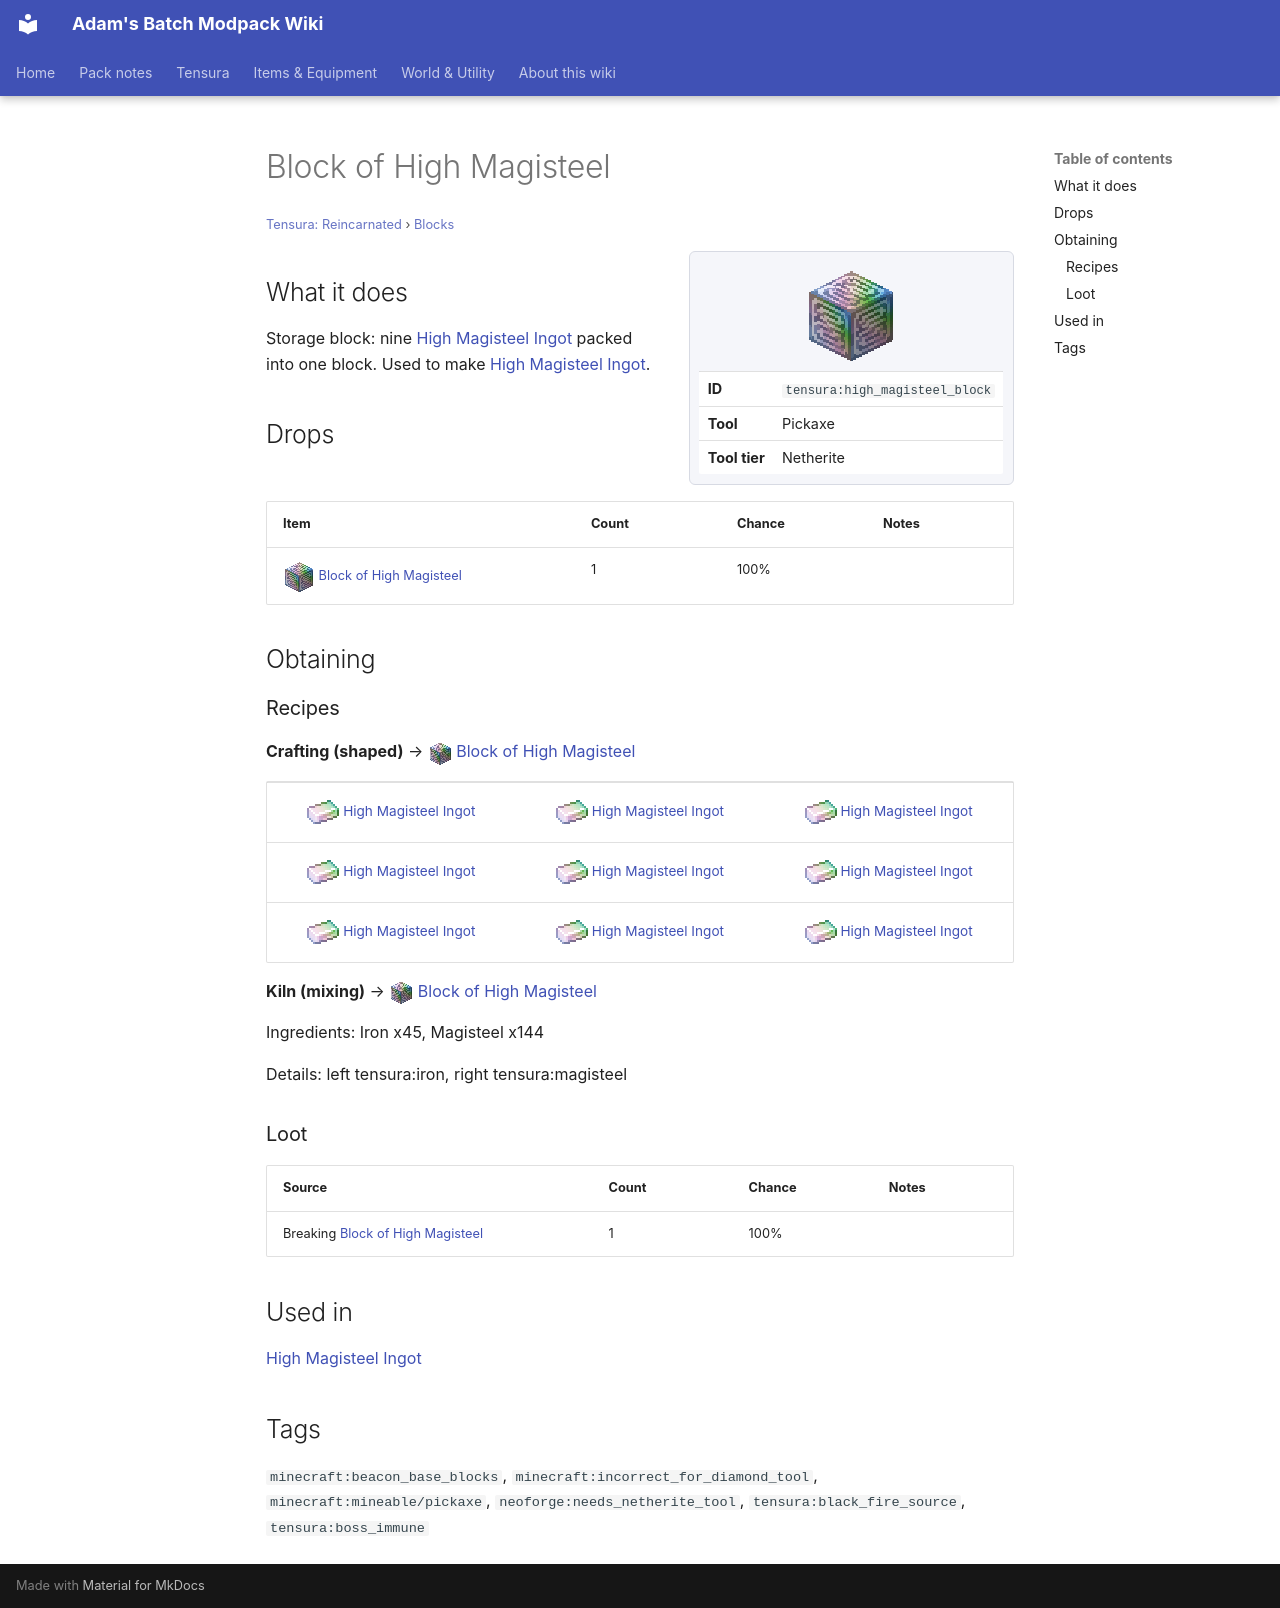

repository: Proteus-Nell/Adams-Batch-MC-Modpack-Wiki · page: tensura-reincarnated/blocks/high-magisteel-block/index.html · generator: mkdocs

# Block of High Magisteel

<small>[Tensura: Reincarnated](../index.md) &rsaquo; [Blocks](index.md)</small>

<div class="infobox" markdown>

![Block of High Magisteel](../../assets/icons/tensura/item/high_magisteel_block.png)

| | |
|---|---|
| **ID** | `tensura:high_magisteel_block` |
| **Tool** | Pickaxe |
| **Tool tier** | Netherite |

</div>

## What it does

Storage block: nine [High Magisteel Ingot](../items/materials/high-magisteel-ingot.md) packed into one block. Used to make [High Magisteel Ingot](../items/materials/high-magisteel-ingot.md).

## Drops

| Item | Count | Chance | Notes |
|---|---|---|---|
| ![](../../assets/icons/tensura/item/high_magisteel_block.png) [Block of High Magisteel](high-magisteel-block.md) | 1 | 100% |  |

## Obtaining

### Recipes

**Crafting (shaped)** &rarr; ![](../../assets/icons/tensura/item/high_magisteel_block.png) [Block of High Magisteel](high-magisteel-block.md)

<div class="recipe" markdown>

| | | |
|---|---|---|
| ![](../../assets/icons/tensura/item/high_magisteel_ingot.png) [High Magisteel Ingot](../items/materials/high-magisteel-ingot.md) | ![](../../assets/icons/tensura/item/high_magisteel_ingot.png) [High Magisteel Ingot](../items/materials/high-magisteel-ingot.md) | ![](../../assets/icons/tensura/item/high_magisteel_ingot.png) [High Magisteel Ingot](../items/materials/high-magisteel-ingot.md) |
| ![](../../assets/icons/tensura/item/high_magisteel_ingot.png) [High Magisteel Ingot](../items/materials/high-magisteel-ingot.md) | ![](../../assets/icons/tensura/item/high_magisteel_ingot.png) [High Magisteel Ingot](../items/materials/high-magisteel-ingot.md) | ![](../../assets/icons/tensura/item/high_magisteel_ingot.png) [High Magisteel Ingot](../items/materials/high-magisteel-ingot.md) |
| ![](../../assets/icons/tensura/item/high_magisteel_ingot.png) [High Magisteel Ingot](../items/materials/high-magisteel-ingot.md) | ![](../../assets/icons/tensura/item/high_magisteel_ingot.png) [High Magisteel Ingot](../items/materials/high-magisteel-ingot.md) | ![](../../assets/icons/tensura/item/high_magisteel_ingot.png) [High Magisteel Ingot](../items/materials/high-magisteel-ingot.md) |

</div>

**Kiln (mixing)** &rarr; ![](../../assets/icons/tensura/item/high_magisteel_block.png) [Block of High Magisteel](high-magisteel-block.md)

Ingredients:  Iron x45,  Magisteel x144

Details: left tensura:iron, right tensura:magisteel

### Loot

| Source | Count | Chance | Notes |
|---|---|---|---|
| Breaking [Block of High Magisteel](high-magisteel-block.md) | 1 | 100% |  |

## Used in

[High Magisteel Ingot](../items/materials/high-magisteel-ingot.md)

## Tags

`minecraft:beacon_base_blocks`, `minecraft:incorrect_for_diamond_tool`, `minecraft:mineable/pickaxe`, `neoforge:needs_netherite_tool`, `tensura:black_fire_source`, `tensura:boss_immune`
